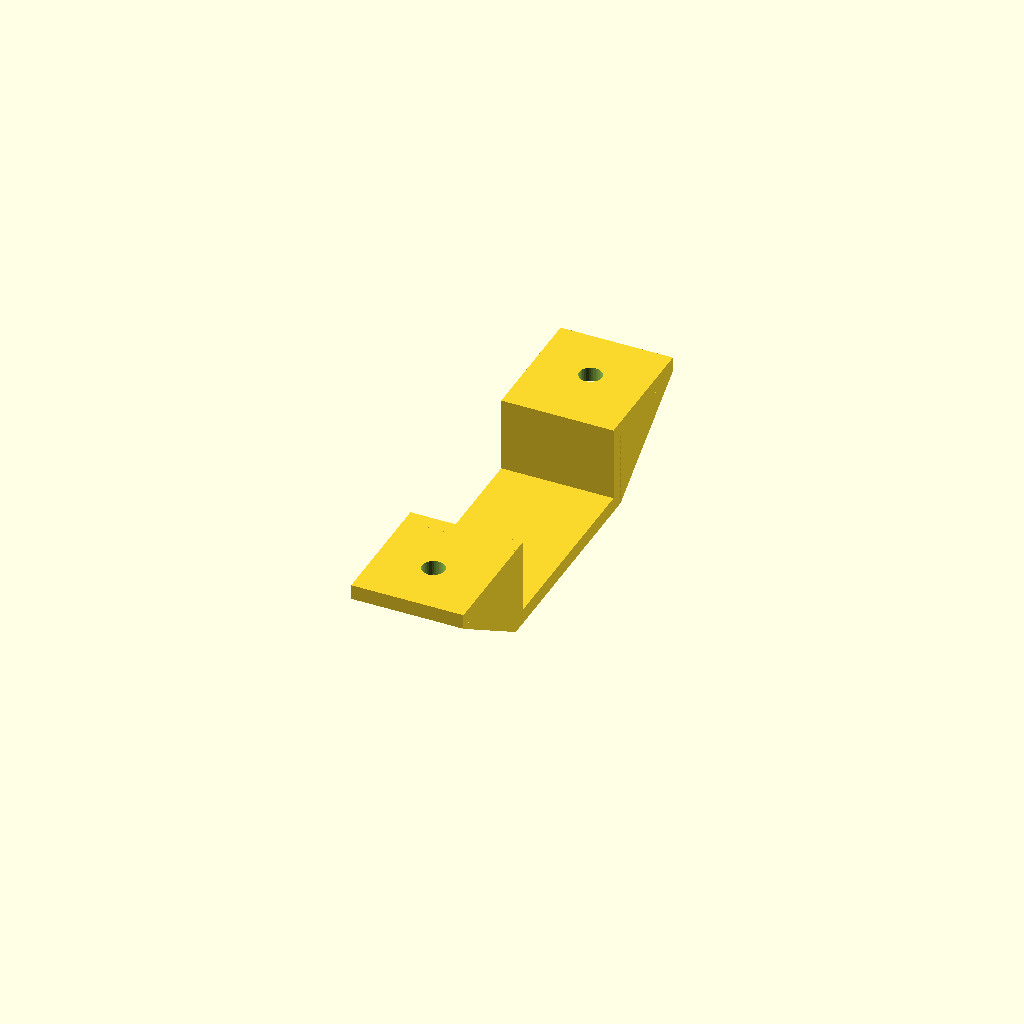
Cell 1: the model at its default parameters.
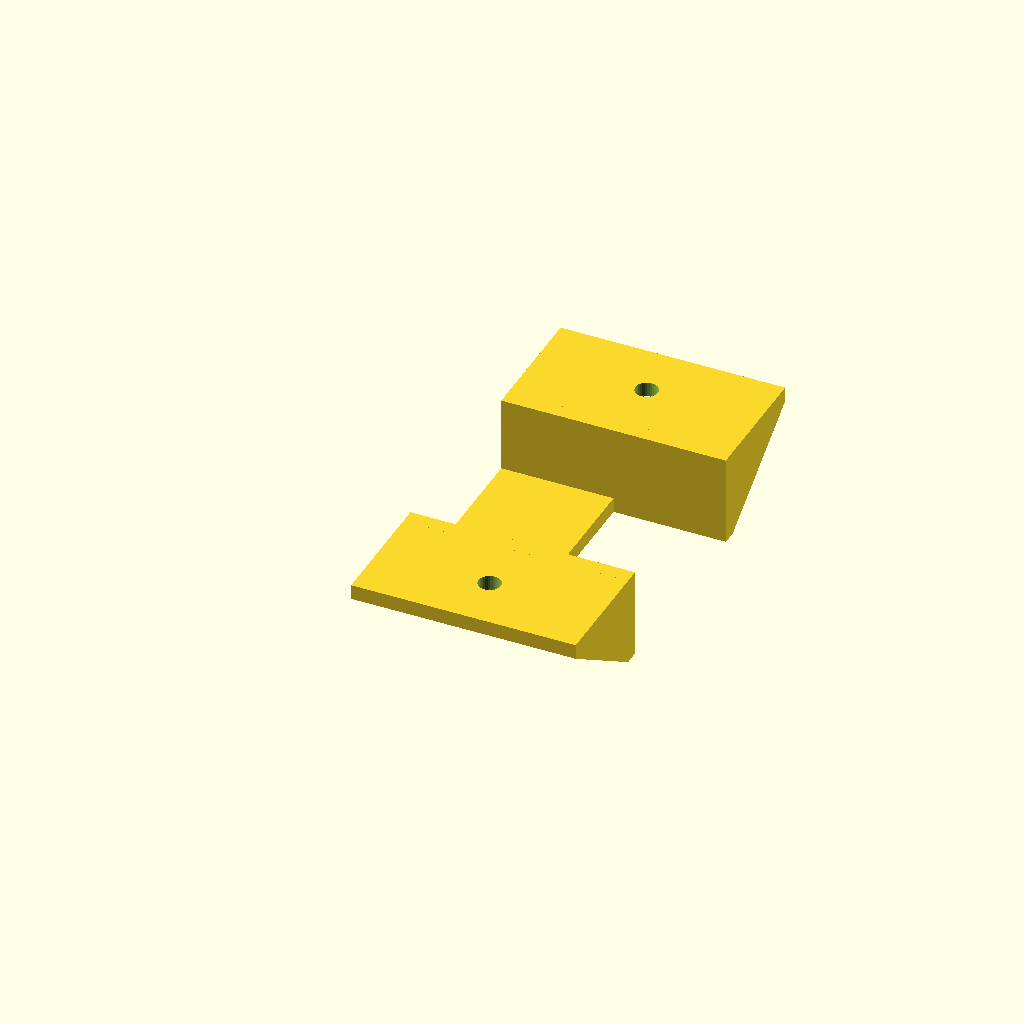
Cell 2 — overhang_width set to 30, the other parameters unchanged.
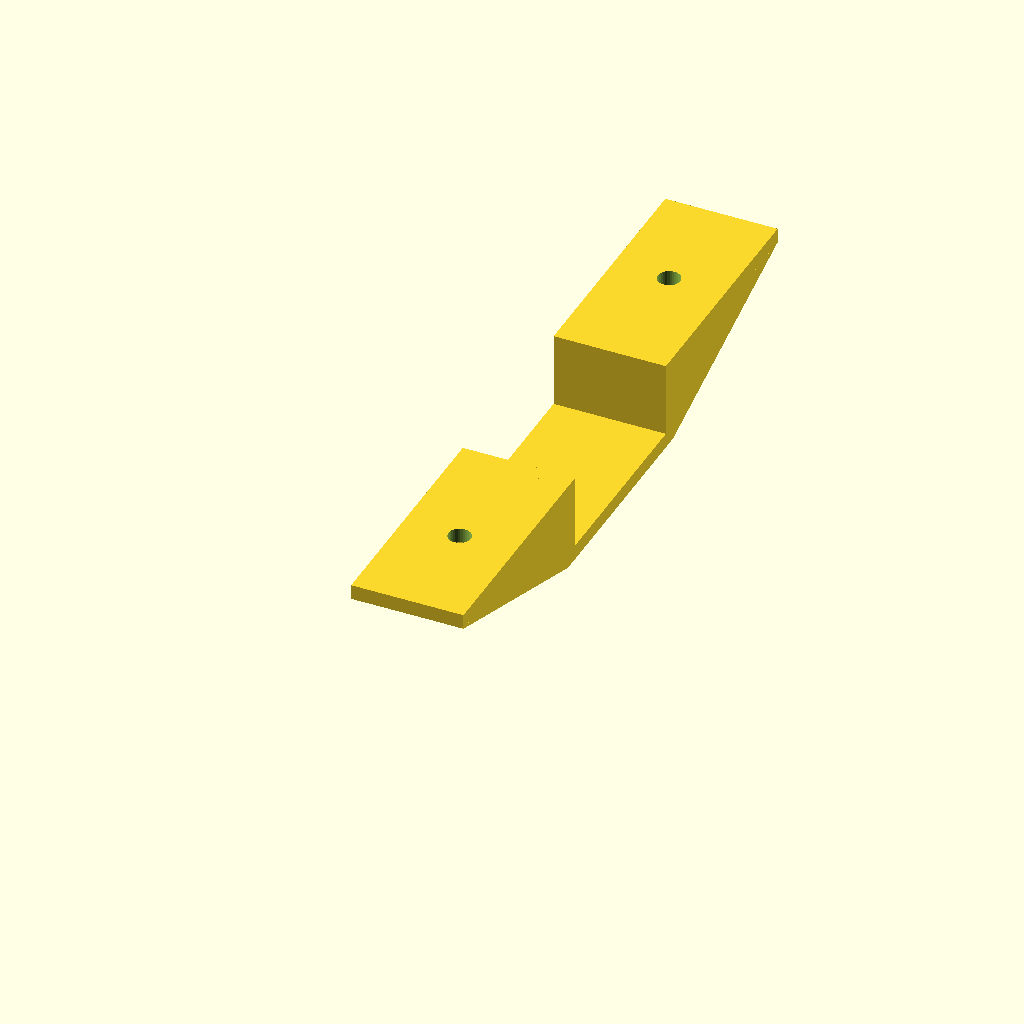
Cell 3: overhang_length = 30 (everything else at default).
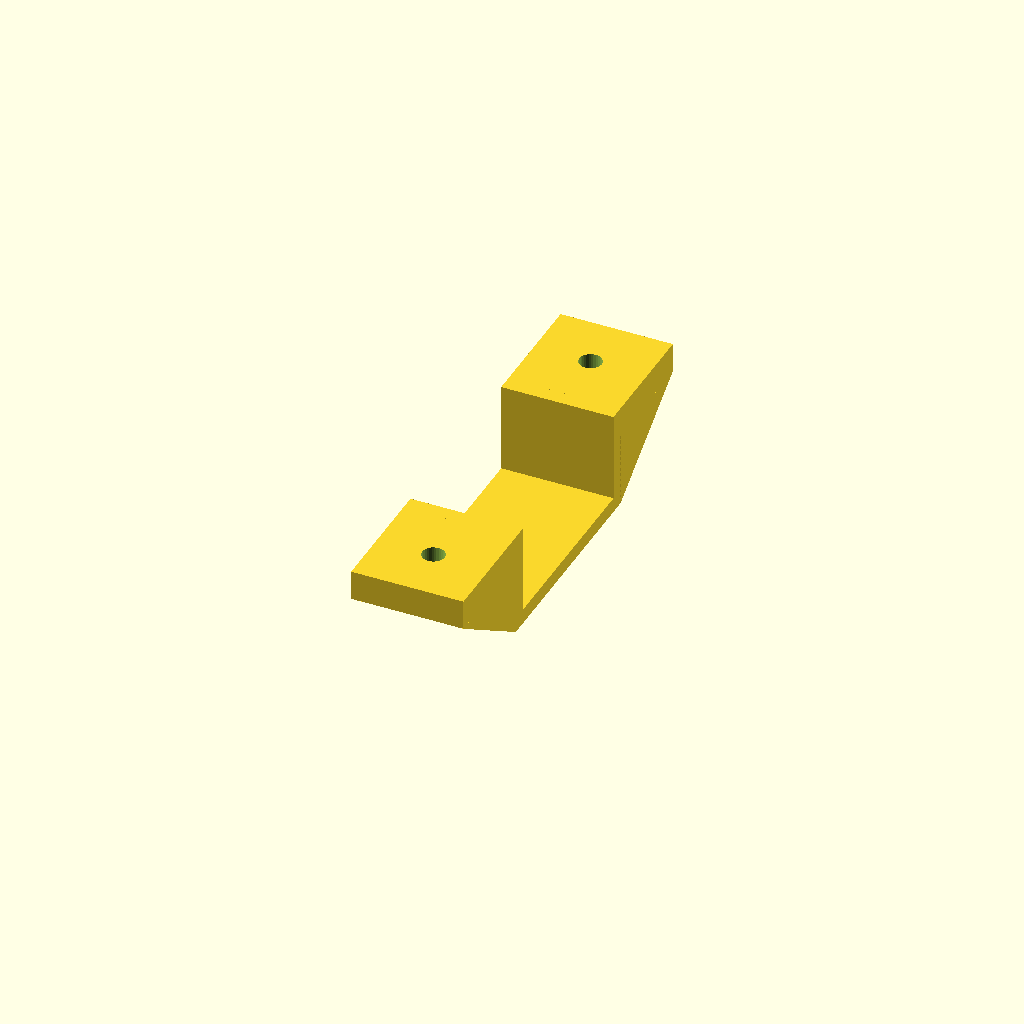
Cell 4: overhang_thickness = 4 (everything else at default).
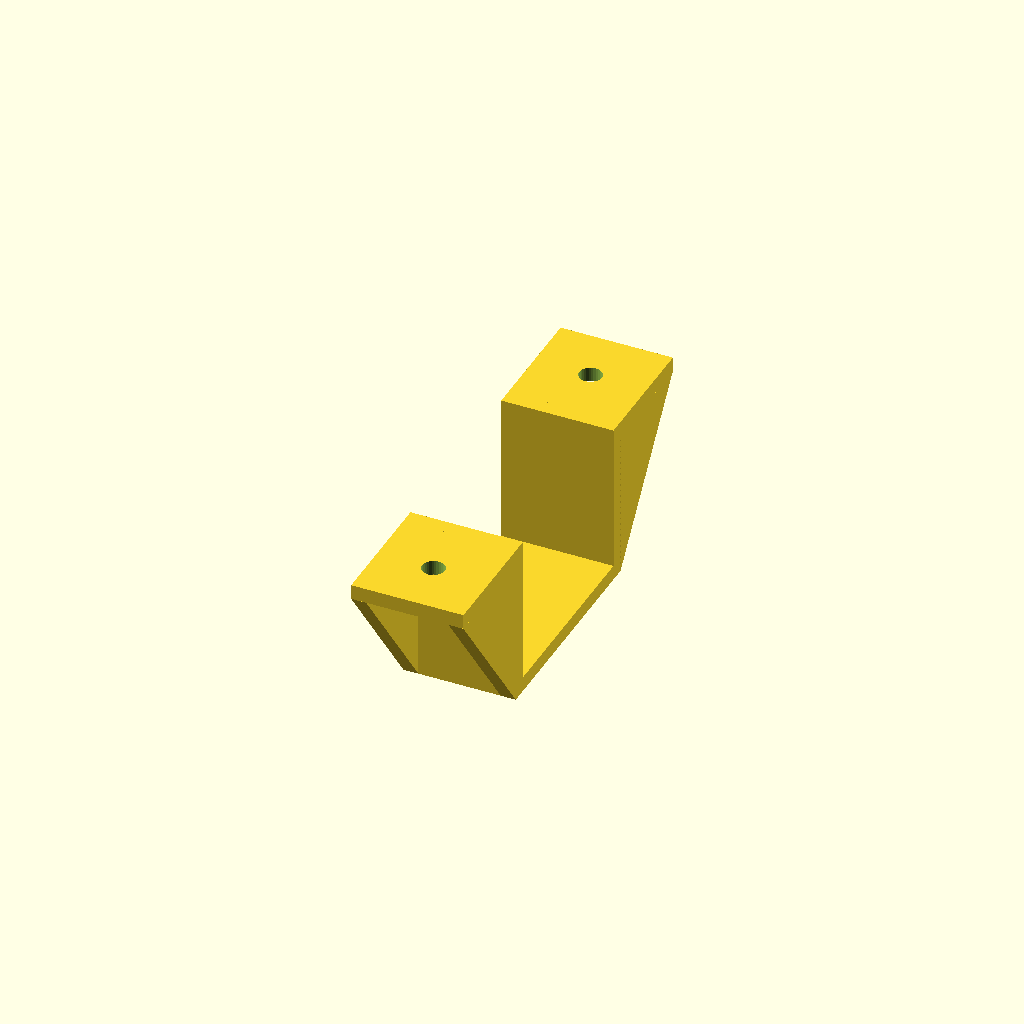
Cell 5: the same model with gusset_height = 20.
All cells are drawn from one camera (rotation 55°, 0°, 25°, orthographic, colour scheme Cornfield), so only the parameter changes between them.
The OpenSCAD source (wire_holder_v005.scad):
// Wire holder: two overhangs with triangular gussets connected by a bridge
// Walls between each pair of gussets linking overhang tabs to bridge
// Wall height = gusset_height + overhang_thickness
// Based on 8bitdo_v013 overhang/gusset dimensions

// Overhang dimensions (from 8bitdo reference)
overhang_width = 15;
overhang_length = 15;
overhang_thickness = 2;

// Gusset dimensions
gusset_thickness = 2;
gusset_height = 10;

// Screw hole
screw_hole_d = 3;

// Bridge dimensions
bridge_span = 30;       // distance between the two overhangs
bridge_thickness = 2;
bridge_width = 15;      // same as overhang_width

// Wall dimensions
wall_thickness = 2;
wall_height = gusset_height + overhang_thickness;

// Gusset module: right-triangle brace
module gusset(length, height, thickness) {
    hull() {
        cube([thickness, 0.01, height]);
        translate([0, length - 0.01, height - 0.01])
            cube([thickness, 0.01, 0.01]);
    }
}

difference() {
    union() {
        // Left overhang (mounts to surface)
        translate([0, 0, 0])
            cube([overhang_width, overhang_length, overhang_thickness]);

        // Right overhang (mounts to surface)
        translate([0, overhang_length + bridge_span, 0])
            cube([overhang_width, overhang_length, overhang_thickness]);

        // Bridge connecting the two overhangs below
        translate([0, overhang_length, -gusset_height])
            cube([bridge_width, bridge_span, bridge_thickness]);

        // Wall between left gussets
        translate([0, overhang_length, -gusset_height])
            cube([overhang_width, wall_thickness, wall_height]);

        // Wall between right gussets
        translate([0, overhang_length + bridge_span - wall_thickness, -gusset_height])
            cube([overhang_width, wall_thickness, wall_height]);

        // Gussets - left overhang
        translate([0, overhang_length, -gusset_height])
            mirror([0, 1, 0])
                gusset(overhang_length, gusset_height, gusset_thickness);
        translate([overhang_width - gusset_thickness, overhang_length, -gusset_height])
            mirror([0, 1, 0])
                gusset(overhang_length, gusset_height, gusset_thickness);

        // Gussets - right overhang
        translate([0, overhang_length + bridge_span, -gusset_height])
            gusset(overhang_length, gusset_height, gusset_thickness);
        translate([overhang_width - gusset_thickness, overhang_length + bridge_span, -gusset_height])
            gusset(overhang_length, gusset_height, gusset_thickness);
    }

    // Screw holes in overhang tabs
    translate([overhang_width / 2, overhang_length / 2, -1])
        cylinder(h = overhang_thickness + 2, d = screw_hole_d, $fn = 32);
    translate([overhang_width / 2, overhang_length + bridge_span + overhang_length / 2, -1])
        cylinder(h = overhang_thickness + 2, d = screw_hole_d, $fn = 32);
}
Parameter table extracted from the source (name, type, default, range or options):
overhang_width: number, default 15
overhang_length: number, default 15
overhang_thickness: number, default 2
gusset_thickness: number, default 2
gusset_height: number, default 10
screw_hole_d: number, default 3
bridge_span: number, default 30
bridge_thickness: number, default 2
bridge_width: number, default 15
wall_thickness: number, default 2
